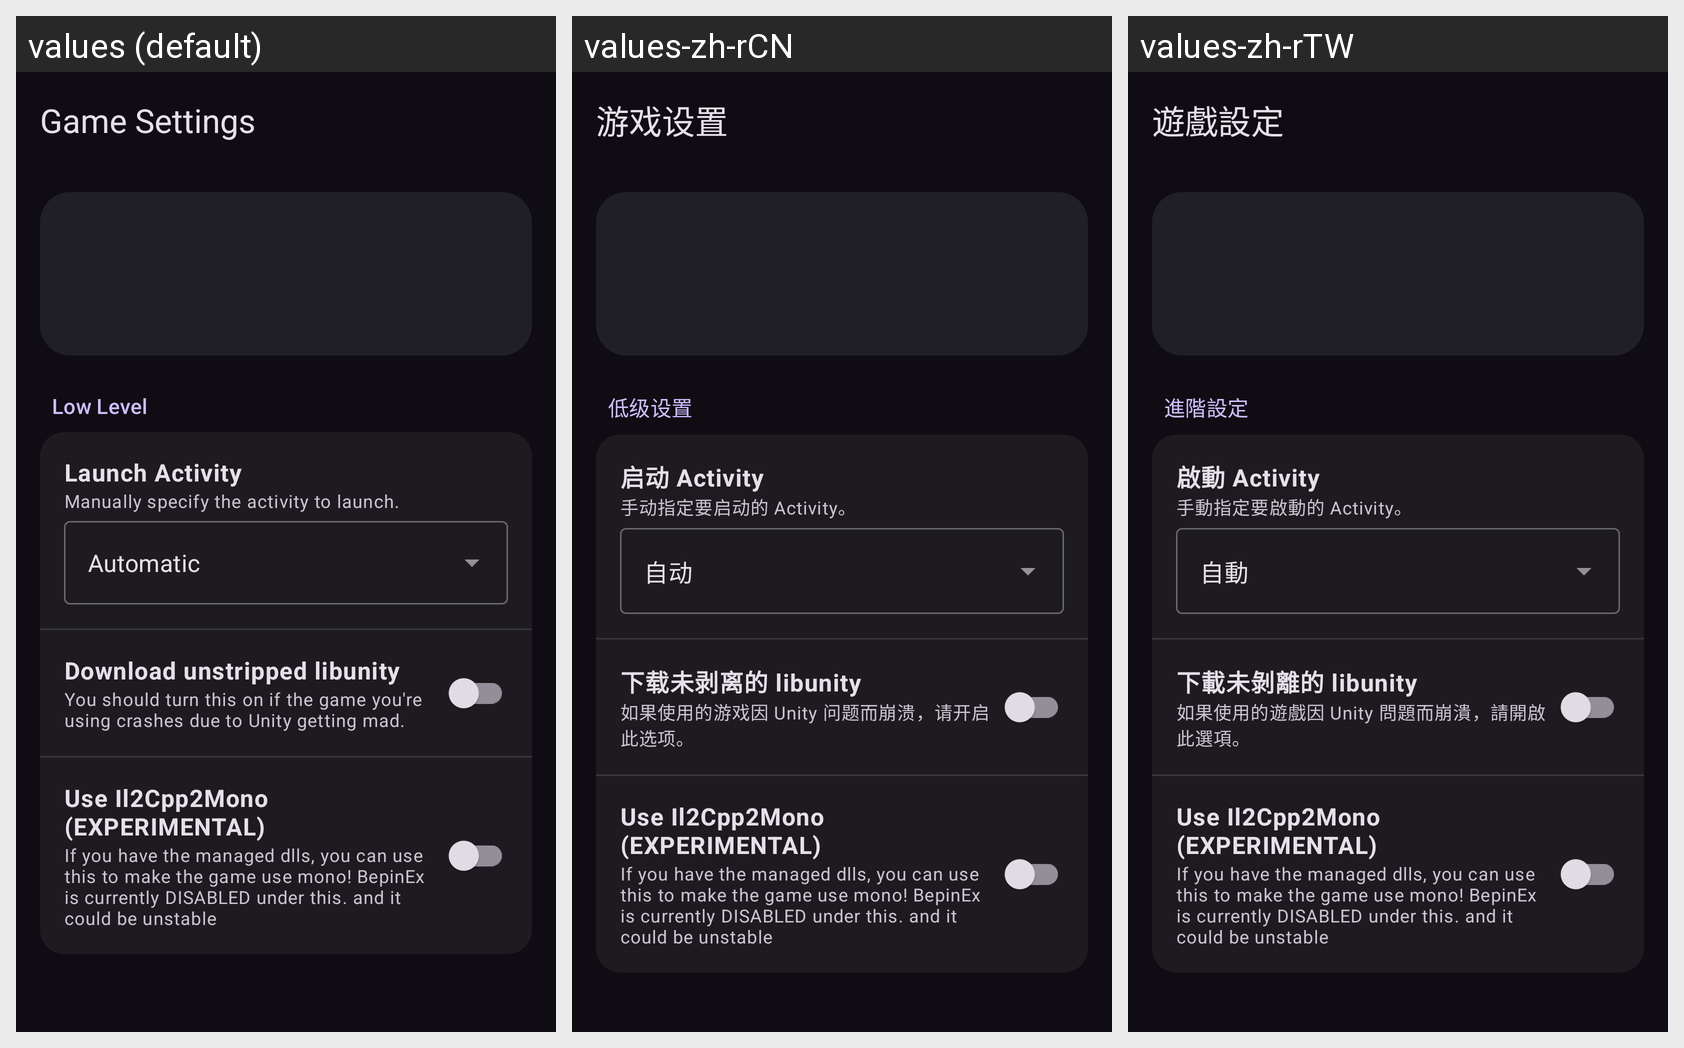

Locale-by-locale string values for the Android screen shown in this grid:
Android screen res/layout/activity_game_settings.xml rendered under 3 locales, left to right: values (default), values-zh-rCN, values-zh-rTW. Device: Nexus 5 (rendered at 1080×1920; each locale shown at half size, 540×960, under a caption strip naming it); theme Theme.Material3.Dark.NoActionBar.
Strings drawn on this screen, with the default value and each locale's value (text and hints the layout hard-codes, and strings that could not be matched under every locale, appear in the picture but are not listed):

game_settings_title
  values: Game Settings
  values-zh-rCN: 游戏设置
  values-zh-rTW: 遊戲設定

low_level
  values: Low Level
  values-zh-rCN: 低级设置
  values-zh-rTW: 進階設定

settings_activity_override
  values: Launch Activity
  values-zh-rCN: 启动 Activity
  values-zh-rTW: 啟動 Activity

settings_activity_override_desc
  values: Manually specify the activity to launch.
  values-zh-rCN: 手动指定要启动的 Activity。
  values-zh-rTW: 手動指定要啟動的 Activity。

settings_automatic
  values: Automatic
  values-zh-rCN: 自动
  values-zh-rTW: 自動

settings_libunity_title
  values: Download unstripped libunity
  values-zh-rCN: 下载未剥离的 libunity
  values-zh-rTW: 下載未剝離的 libunity

settings_libunity_desc
  values: You should turn this on if the game you're using crashes due to Unity getting mad.
  values-zh-rCN: 如果使用的游戏因 Unity 问题而崩溃，请开启此选项。
  values-zh-rTW: 如果使用的遊戲因 Unity 問題而崩潰，請開啟此選項。

settings_il2cpp2mono_title
  values: Use Il2Cpp2Mono (EXPERIMENTAL)
  values-zh-rCN: Use Il2Cpp2Mono (EXPERIMENTAL)  [not translated; the default value is used]
  values-zh-rTW: Use Il2Cpp2Mono (EXPERIMENTAL)  [not translated; the default value is used]

settings_il2cpp2mono_desc
  values: If you have the managed dlls, you can use this to make the game use mono! BepinEx is currently DISABLED under this. and it could be unstable
  values-zh-rCN: If you have the managed dlls, you can use this to make the game use mono! BepinEx is currently DISABLED under this. and it could be unstable  [not translated; the default value is used]
  values-zh-rTW: If you have the managed dlls, you can use this to make the game use mono! BepinEx is currently DISABLED under this. and it could be unstable  [not translated; the default value is used]
